Image classification data set "lemon_leaf_dataset" (bhawanakc07/Major_project-Lemonleaf- on GitHub). Class labels (9): anthracnose, bacterial blight, citrus canker, curl virus, deficiency leaf, dry leaf, healthy leaf, sooty mould, spider mites.

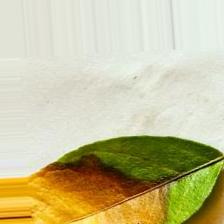
Label: dry leaf

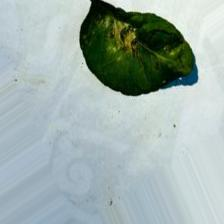
Label: spider mites

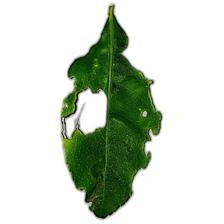
Label: deficiency leaf

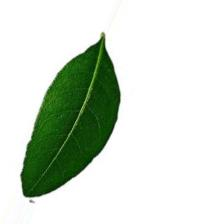
Label: healthy leaf

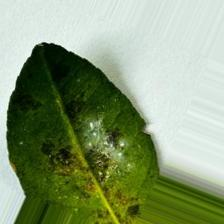
Label: bacterial blight

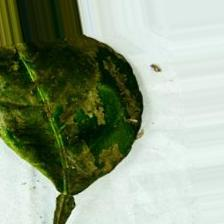
Label: sooty mould
